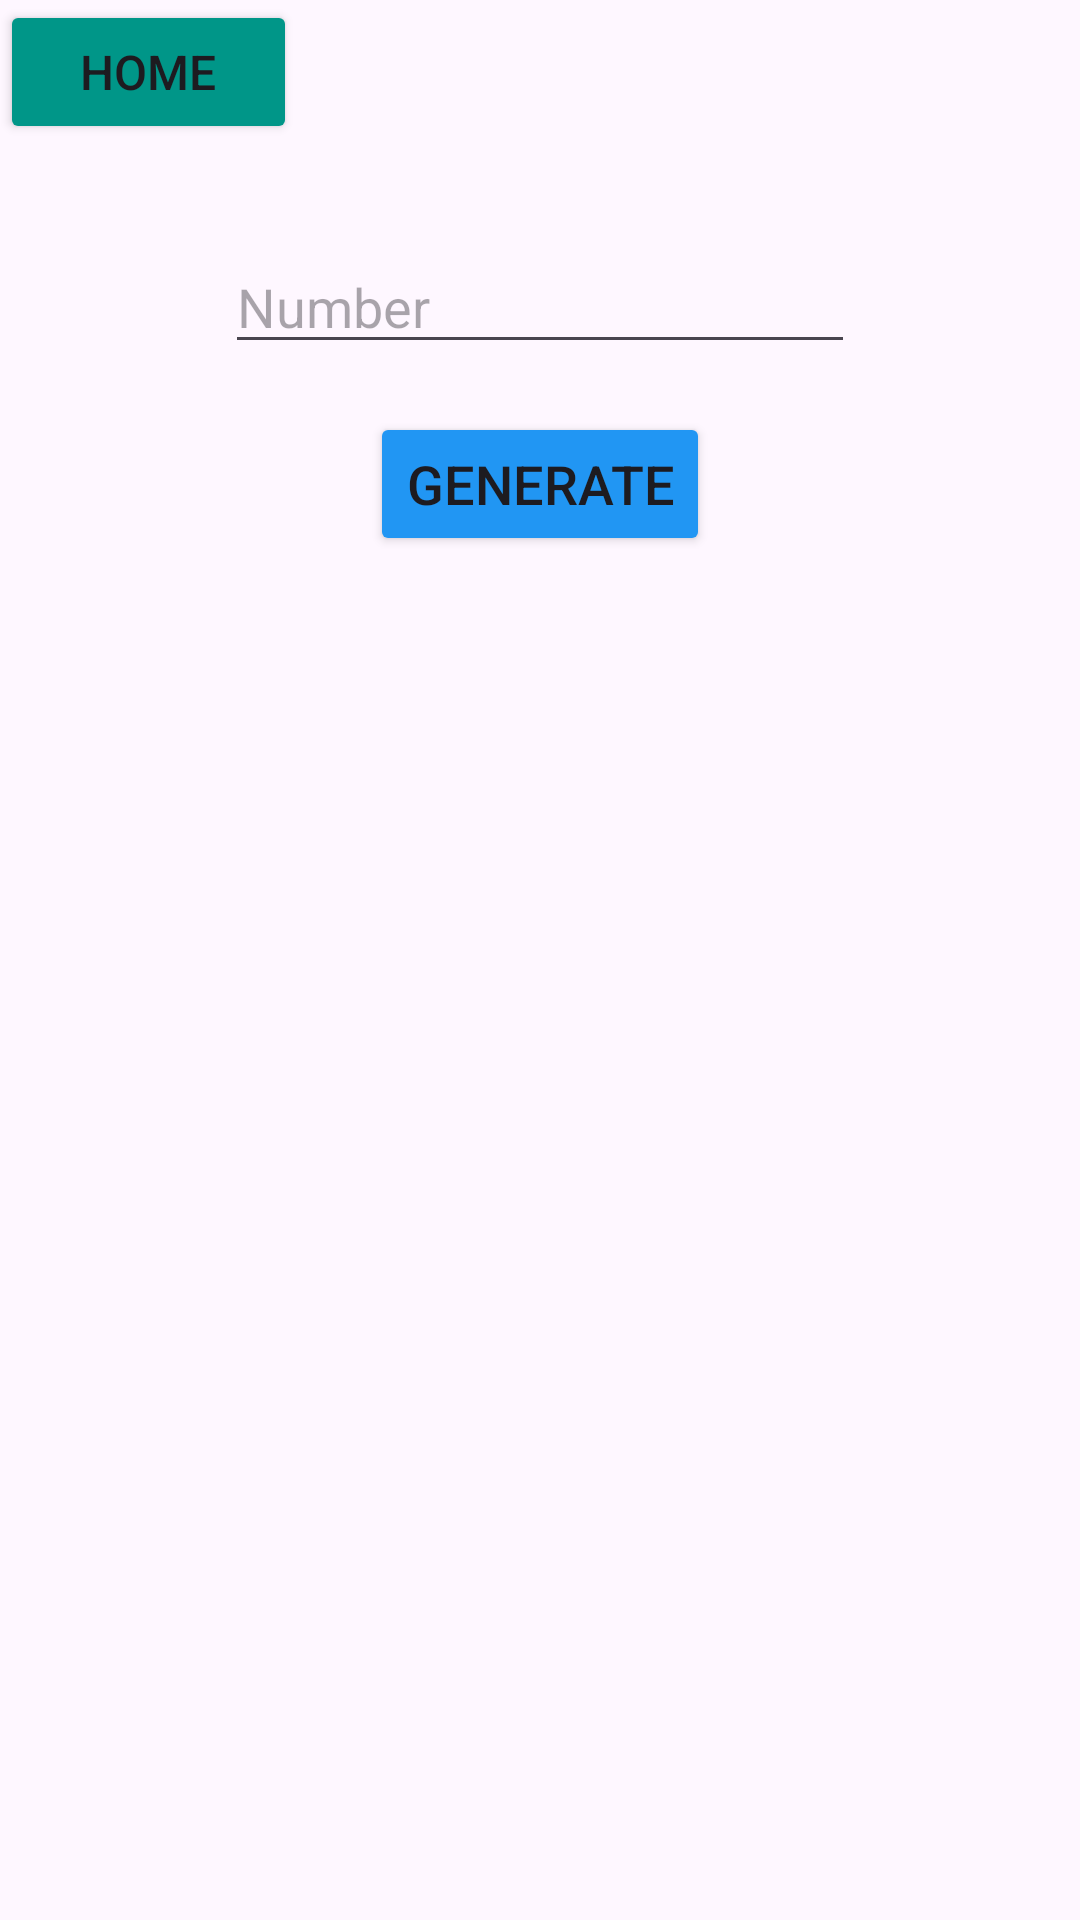

Here is an Android app screen rendered from its layout file. Give the layout XML and the strings, colors and styles it references.
<!-- AndroidManifest.xml: application theme Theme.RandomGroupDivider -->
<!-- res/layout/activity_num_generator.xml -->
<?xml version="1.0" encoding="utf-8"?>
<RelativeLayout xmlns:android="http://schemas.android.com/apk/res/android"
    xmlns:app="http://schemas.android.com/apk/res-auto"
    xmlns:tools="http://schemas.android.com/tools"
    android:id="@+id/main"
    android:layout_width="match_parent"
    android:layout_height="match_parent"
    tools:context=".NumGenerator">

    <EditText
        android:id="@+id/numInp"
        android:layout_width="wrap_content"
        android:layout_height="wrap_content"
        android:layout_centerHorizontal="true"
        android:ems="10"
        android:inputType="number"
        android:layout_marginTop="80dp"
        android:hint="Number"/>

    <Button
        android:id="@+id/generateNumBtn"
        android:layout_width="wrap_content"
        android:layout_height="wrap_content"
        android:layout_below="@id/numInp"
        android:layout_marginTop="16dp"
        android:layout_centerHorizontal="true"
        android:text="Generate"
        android:textSize="18sp"
        android:backgroundTint="#2196F3" />

    <TextView
        android:id="@+id/outputTxt"
        android:layout_width="323dp"
        android:layout_height="330dp"
        android:layout_below="@id/generateNumBtn"
        android:layout_centerHorizontal="true"
        android:layout_marginTop="78dp"
        android:textSize="24sp" />

    <Button
        android:id="@+id/homeBtn2"
        android:layout_width="99dp"
        android:layout_height="wrap_content"
        android:backgroundTint="#009688"
        android:text="Home"
        android:textSize="16sp" />
</RelativeLayout>
<!-- resources referenced by this layout -->
<resources>
  <style name="Theme.RandomGroupDivider" parent="Base.Theme.RandomGroupDivider" />
  <style name="Base.Theme.RandomGroupDivider" parent="Theme.Material3.DayNight.NoActionBar">
          
          
      </style>
</resources>
